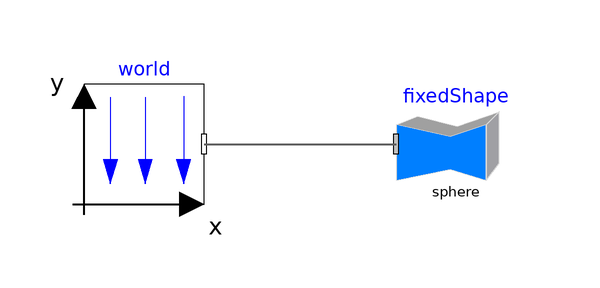

The Modelica model whose source follows is shown above as a component diagram (icons at their Placement, wires along their Line points).

model BouncingBall
  parameter Real c=0.9 "Coefficient of restitution";
  parameter SI.Length r=0.1 "Radius of the ball";
  parameter SI.Position h0=1 "Initial height of the ball";
  //SI.Position height(start=h0) "Height of the ball";
  SI.Position height "Height of the ball";
  SI.Velocity v "Velocity of the ball";
  Boolean impact "true if ball in impact mode";
  //Boolean bouncing( start=true) "true if ball in bouncing mode";
  Boolean bouncing "true if ball in bouncing mode";

  inner Modelica.Mechanics.MultiBody.World world(n={0,0,-1})
    annotation (Placement(transformation(extent={{-32,-10},{-12,10}})));
  Modelica.Mechanics.MultiBody.Visualizers.FixedShape fixedShape(
    shapeType="sphere",
    r_shape={0.5,0.5,height},
    length=r*2,
    width=fixedShape.length,
    height=fixedShape.length)
    annotation (Placement(transformation(extent={{20,-10},{40,10}})));
initial equation
  height = h0;
  bouncing=true;
equation
  der(height) = v;
  der(v) = if bouncing then -world.g else 0;
  impact = height <= r;
  when impact and v<0 then
    bouncing = edge(impact);
    reinit(v, if bouncing then -c*pre(v) else 0);
  end when;
  connect(world.frame_b, fixedShape.frame_a) annotation (Line(
      points={{-12,0},{20,0}},
      color={95,95,95},
      thickness=0.5));
 annotation (Icon(coordinateSystem(preserveAspectRatio=false)), Diagram(
        coordinateSystem(preserveAspectRatio=false)));
end BouncingBall;